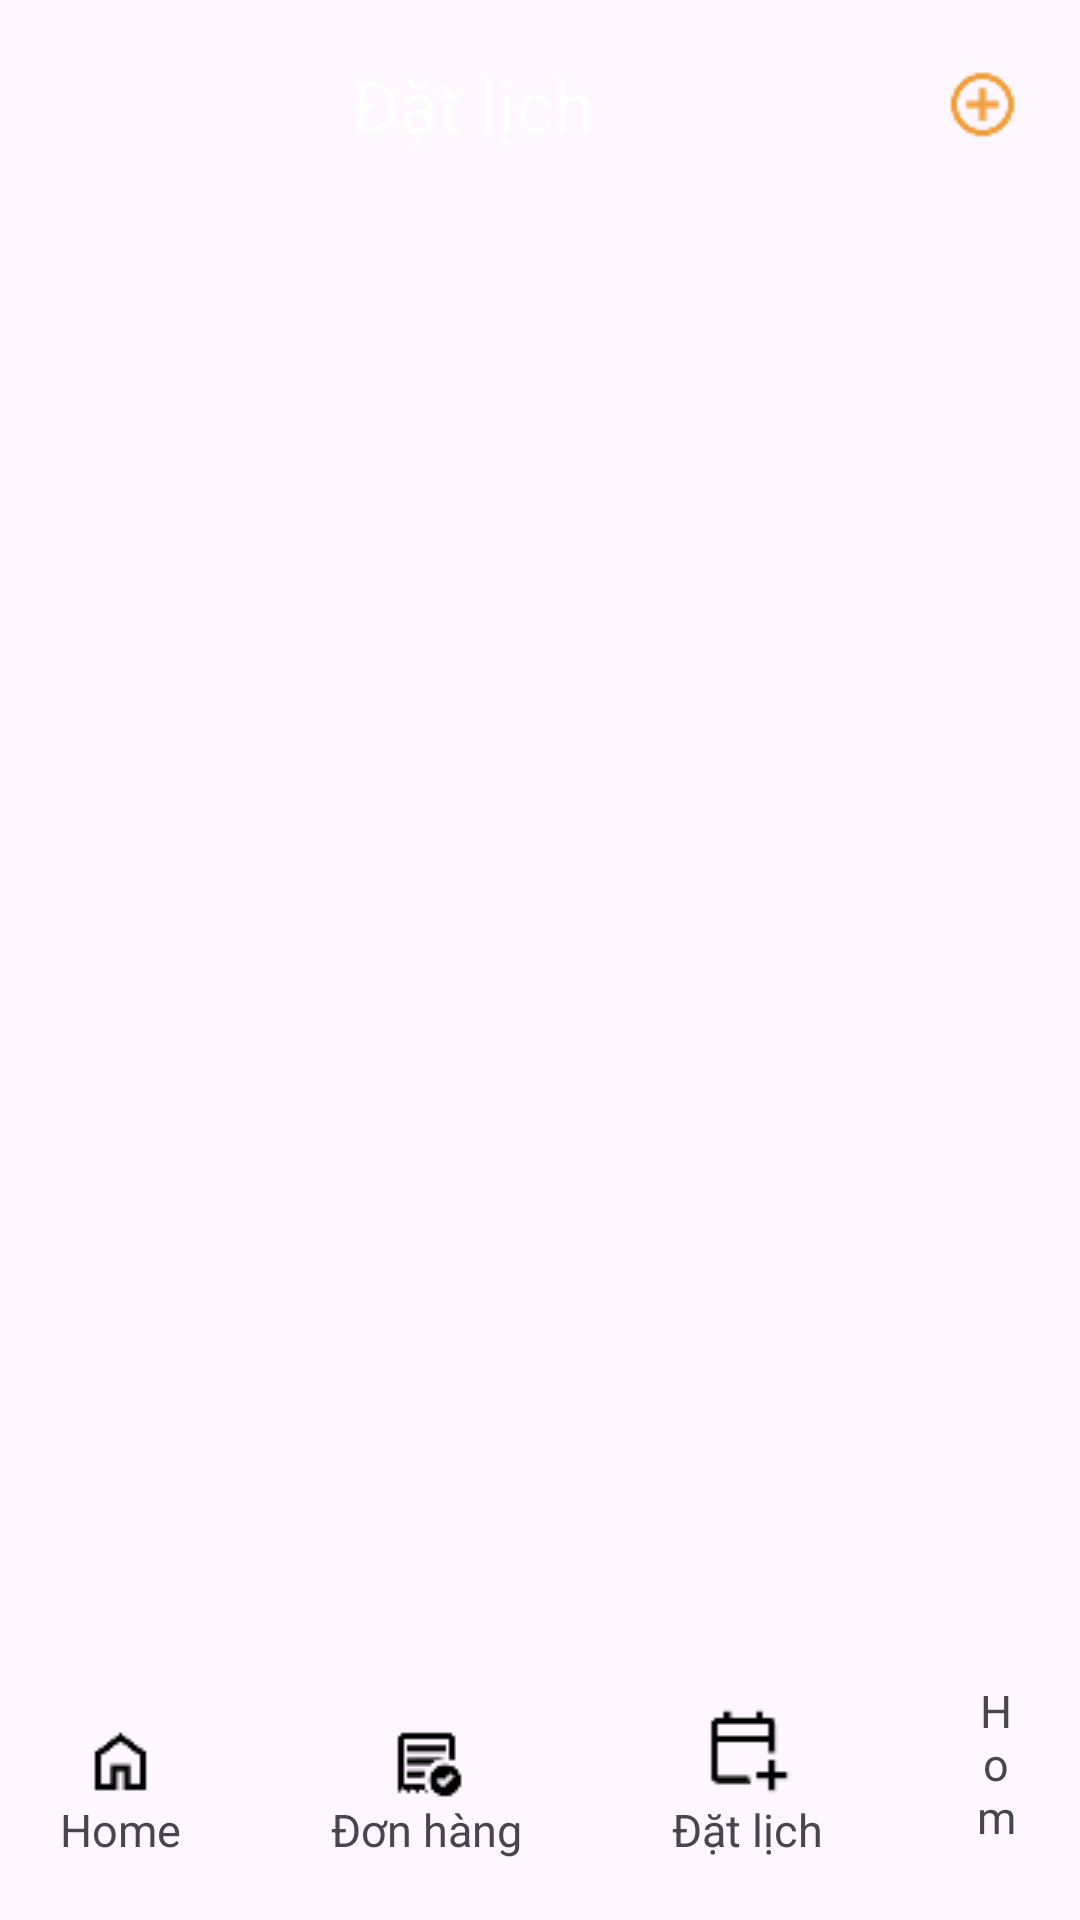

Layout XML and referenced resources for this Android screen:
<!-- AndroidManifest.xml: application theme Theme.BanMatKinh_DatLichKhamMat -->
<!-- res/layout/activity_dat_lich_kham.xml -->
<?xml version="1.0" encoding="utf-8"?>
<RelativeLayout xmlns:android="http://schemas.android.com/apk/res/android"
    xmlns:app="http://schemas.android.com/apk/res-auto"
    xmlns:tools="http://schemas.android.com/tools"
    android:id="@+id/main"
    android:layout_width="match_parent"
    android:layout_height="match_parent"
    tools:context=".activity.TaoPhieuActivity">

    <LinearLayout
        android:id="@+id/linearLayout"
        android:layout_width="match_parent"
        android:layout_height="70dp"
        android:background="@color/mau_thanhtieude"
        android:orientation="horizontal"
        app:layout_constraintTop_toTopOf="parent">

        <TextView
            android:layout_width="0dp"
            android:layout_height="match_parent"
            android:layout_weight="1"
            android:gravity="center"
            android:text="Đặt lịch"
            android:textColor="@color/white"
            android:textSize="24sp" />
        <ImageButton
            android:id="@+id/imgb_taophieu"
            android:layout_width="wrap_content"
            android:layout_height="wrap_content"
            app:srcCompat="@drawable/them"
            app:tint="@null"
            android:layout_gravity="center"
            android:background="@android:color/transparent"
            android:layout_marginEnd="20dp"/>
    </LinearLayout>

    <ListView
        android:id="@+id/thongtinphieu"
        android:layout_width="match_parent"
        android:layout_marginTop="80dp"
        android:layout_above="@+id/nav_bot"
        android:layout_height="wrap_content"/>
    <LinearLayout
        android:id="@+id/nav_bot"
        android:layout_width="match_parent"
        android:layout_height="60dp"
        android:layout_margin="20dp"
        android:layout_alignParentBottom="true"
        android:orientation="horizontal"
        android:gravity="bottom">


        <LinearLayout
            android:id="@+id/home"
            android:layout_width="wrap_content"
            android:layout_height="wrap_content"
            android:orientation="vertical">

            <ImageButton
                android:id="@+id/imgb_home"
                android:layout_width="match_parent"
                android:layout_height="wrap_content"
                android:layout_weight="1"
                app:tint="@null"
                android:background="@android:color/transparent"
                app:srcCompat="@drawable/home"/>
            <TextView
                android:layout_width="match_parent"
                android:layout_height="wrap_content"
                android:text="Home"
                android:textSize="15dp"
                android:textAlignment="center"/>

        </LinearLayout>
        <LinearLayout
            android:id="@+id/order"
            android:layout_width="wrap_content"
            android:layout_height="wrap_content"
            android:layout_marginStart="50dp"
            android:layout_marginEnd="50dp"
            android:orientation="vertical">

            <ImageButton
                android:id="@+id/imgb_donhang"
                android:layout_width="match_parent"
                android:layout_height="wrap_content"
                android:background="@android:color/transparent"
                app:tint="@null"
                app:srcCompat="@drawable/order"/>
            <TextView
                android:layout_width="match_parent"
                android:layout_height="wrap_content"
                android:text="Đơn hàng"
                android:textSize="15dp"
                android:textAlignment="center"/>


        </LinearLayout>
        <LinearLayout
            android:id="@+id/calendar"
            android:layout_width="wrap_content"
            android:layout_height="wrap_content"
            android:orientation="vertical">

            <ImageView
                android:layout_width="match_parent"
                android:layout_height="wrap_content"
                android:layout_weight="1"
                app:tint="@null"
                app:srcCompat="@drawable/calendar"/>
            <TextView
                android:layout_width="match_parent"
                android:layout_height="wrap_content"
                android:text="Đặt lịch"
                android:textSize="15dp"
                android:textAlignment="center"/>
        </LinearLayout>
        <LinearLayout
            android:id="@+id/toi"
            android:layout_width="wrap_content"
            android:layout_height="wrap_content"
            android:layout_marginStart="50dp"
            android:orientation="vertical">

            <ImageView
                android:layout_width="match_parent"
                android:layout_height="wrap_content"
                android:layout_weight="1"
                app:tint="@null"
                app:srcCompat="@drawable/person"/>
            <TextView
                android:layout_width="match_parent"
                android:layout_height="wrap_content"
                android:text="Home"
                android:textSize="15dp"
                android:textAlignment="center"/>
        </LinearLayout>
    </LinearLayout>
</RelativeLayout>
<!-- resources referenced by this layout -->
<resources>
  <color name="white">#FFFFFFFF</color>
  <!-- drawable calendar: png bitmap (drawable, 405 bytes) -->
  <!-- drawable home: png bitmap (drawable, 382 bytes) -->
  <!-- drawable order: png bitmap (drawable, 543 bytes) -->
  <!-- drawable them: png bitmap (drawable, 796 bytes) -->
  <style name="Theme.BanMatKinh_DatLichKhamMat" parent="Base.Theme.BanMatKinh_DatLichKhamMat" />
  <style name="Base.Theme.BanMatKinh_DatLichKhamMat" parent="Theme.Material3.DayNight.NoActionBar">
          
          
      </style>
</resources>
